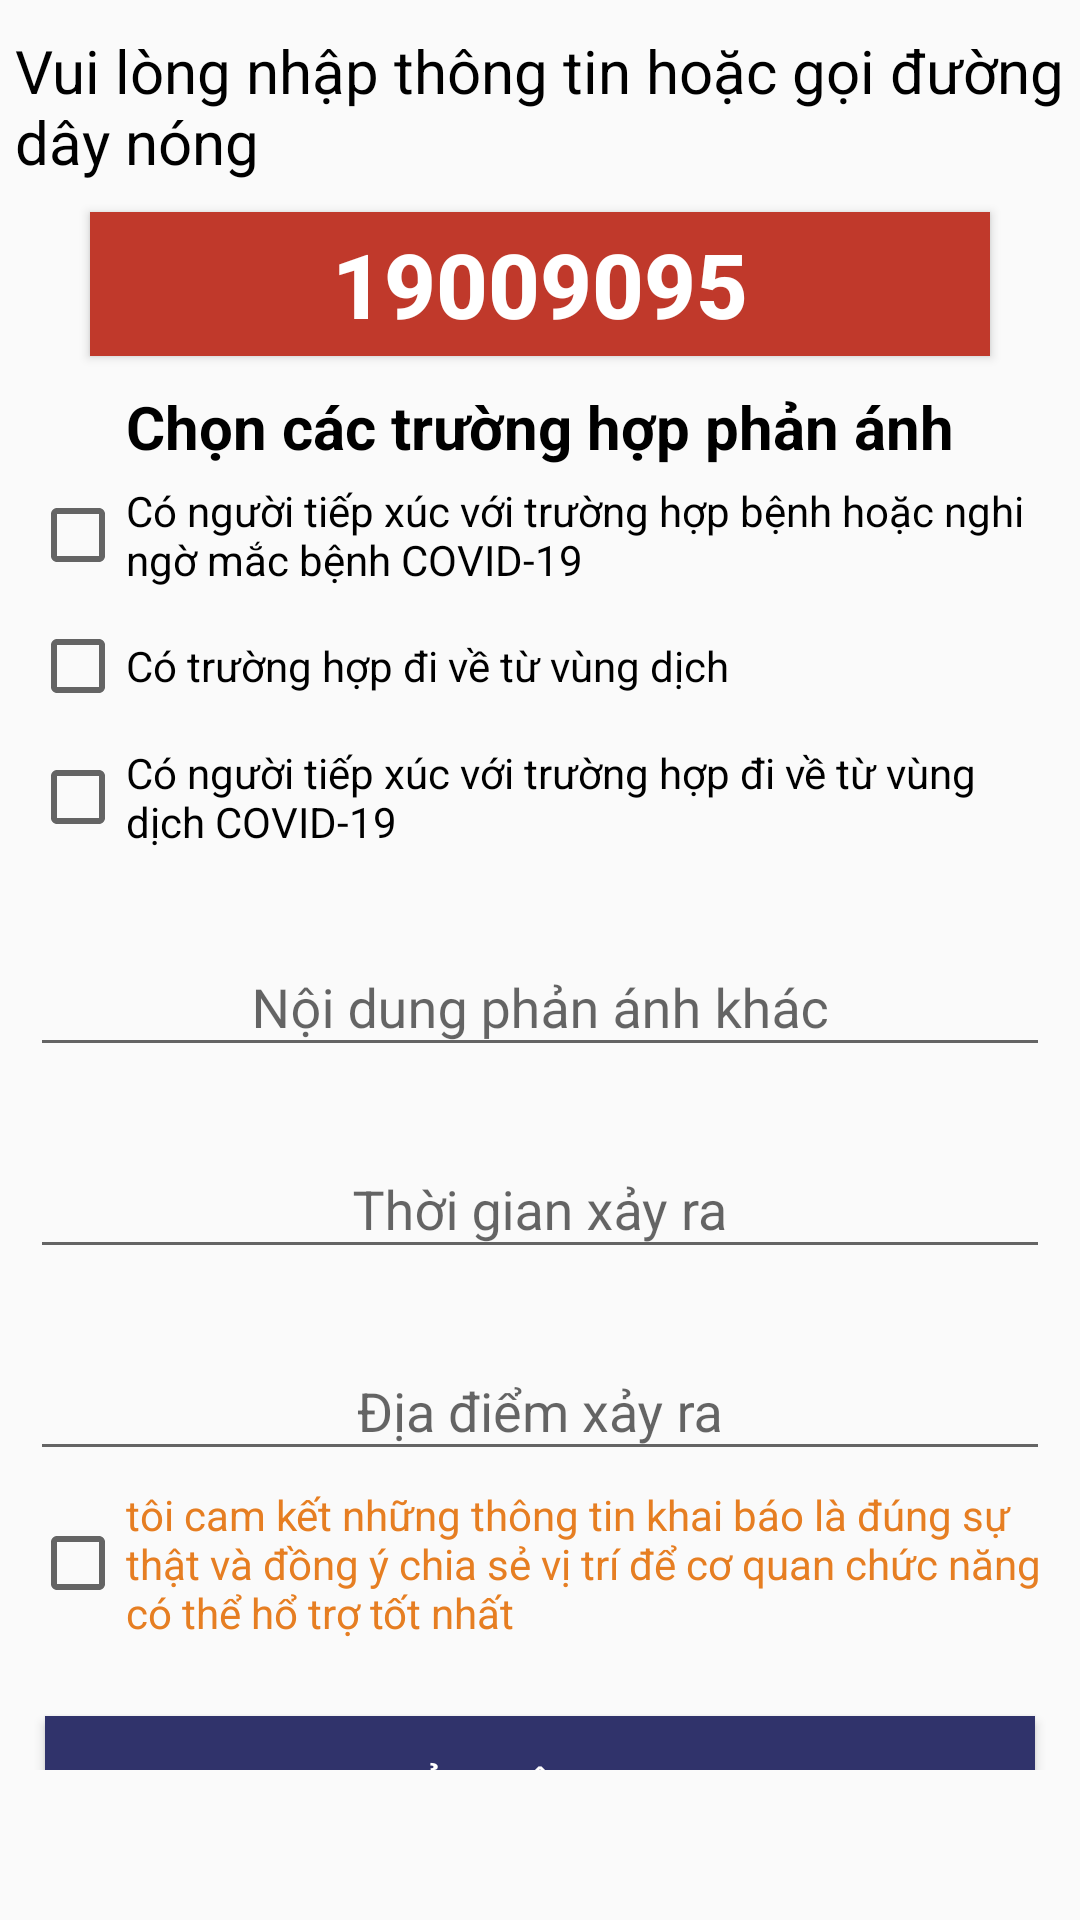

Write the Android layout XML for this screen, with the resource values it uses.
<!-- AndroidManifest.xml: application theme AppTheme -->
<!-- res/layout/activity_frag_request_phananh.xml -->
<?xml version="1.0" encoding="utf-8"?>
<ScrollView
    xmlns:android="http://schemas.android.com/apk/res/android"
    xmlns:app="http://schemas.android.com/apk/res-auto"
    xmlns:tools="http://schemas.android.com/tools"
    android:layout_height="wrap_content"
    android:layout_width="match_parent"
    android:paddingBottom="50dp"
    android:paddingLeft="5dp"
    android:paddingRight="5dp">
    <LinearLayout
        android:layout_width="match_parent"
        android:layout_height="wrap_content"
        android:baselineAligned="false"
        android:orientation="vertical"
        tools:context=".Fragment.Frag_Request_Phananh">

        <TextView
            android:layout_marginTop="10dp"
            android:id="@+id/textView"
            android:layout_width="match_parent"
            android:layout_height="wrap_content"
            android:text="Vui lòng nhập thông tin hoặc gọi đường dây nóng"
            android:textColor="#000000"
            android:textSize="20sp"
            />
        <Button
            android:id="@+id/btn_call"
            android:layout_marginTop="10dp"
            android:layout_width="300dp"
            android:layout_height="wrap_content"
            android:drawableLeft="@drawable/ic_phone"
            android:text="19009095"
            android:layout_gravity="center"
            android:textColor="#ffffff"
            android:textStyle="bold"
            android:textSize="30sp"
            android:background="#c0392b"
            />
        <TextView
            android:text="Chọn các trường hợp phản ánh"
            style="@style/textview_request_phananh"
            />
        <CheckBox
            android:id="@+id/check_request_conguoitiepxuc"
            style="@style/checkbox_request"
            android:text="Có người tiếp xúc với trường hợp bệnh hoặc nghi ngờ mắc bệnh COVID-19"
            />
        <CheckBox
            android:id="@+id/check_request_cotruonghopdivetuvungdich"
            style="@style/checkbox_request"
            android:text="Có trường hợp đi về từ vùng dịch"
            />
        <CheckBox
            android:id="@+id/check_request_conguoitiepxucdive"
            style="@style/checkbox_request"
            android:text="Có người tiếp xúc với trường hợp đi về từ vùng dịch COVID-19"
            />

        <com.google.android.material.textfield.TextInputLayout
            android:id="@+id/layout_NDphananh"
            android:layout_width="match_parent"
            android:layout_height="wrap_content"
            android:layout_marginTop="15dp"
            >
            <com.google.android.material.textfield.TextInputEditText
                android:id="@+id/edit_request_noidungphananh"
                android:layout_width="match_parent"
                android:layout_height="wrap_content"
                android:layout_marginTop="10dp"
                android:layout_marginLeft="5dp"
                android:layout_marginRight="5dp"
                android:gravity="center"
                android:hint="Nội dung phản ánh khác"
                android:textColor="#000000"
                />
        </com.google.android.material.textfield.TextInputLayout>


        <com.google.android.material.textfield.TextInputLayout
            android:id="@+id/layout_chonngay"
            android:layout_width="match_parent"
            android:layout_height="wrap_content"
            android:layout_marginTop="15dp"
            >
            <com.google.android.material.textfield.TextInputEditText
                android:id="@+id/et_request_chonngay"
                android:layout_width="match_parent"
                android:layout_height="wrap_content"
                android:layout_marginTop="10dp"
                android:layout_marginLeft="5dp"
                android:layout_marginRight="5dp"
                android:textColor="#000000"
                android:gravity="center"
                android:hint="Thời gian xảy ra"
                android:textColorHint="#dff9fb"
                />
        </com.google.android.material.textfield.TextInputLayout>

        <com.google.android.material.textfield.TextInputLayout
            android:id="@+id/layout_DDxayra"
            android:layout_width="match_parent"
            android:layout_height="wrap_content"
            android:layout_marginTop="15dp"
            >
            <com.google.android.material.textfield.TextInputEditText
                android:id="@+id/edit_request_diadiemxayra"
                android:layout_width="match_parent"
                android:layout_height="wrap_content"
                android:layout_marginTop="10dp"
                android:layout_marginLeft="5dp"
                android:layout_marginRight="5dp"
                android:textColor="#000000"
                android:gravity="center"
                android:hint="Địa điểm xảy ra"
                android:textColorHint="#dff9fb"
                />
        </com.google.android.material.textfield.TextInputLayout>
        <CheckBox

            android:id="@+id/check_request_phananh_camket"
            android:text="tôi cam kết những thông tin khai báo là đúng sự thật và đồng ý chia sẻ vị trí để cơ quan chức năng có thể hổ trợ tốt nhất"
            android:textColor="#e67e22"
            style="@style/checkbox_request"
            />
        <Button
            android:id="@+id/btn_request_guithongtin"
            android:layout_height="wrap_content"
            style="@style/btn_menu"
            android:text="Gửi thông tin"
            />
    </LinearLayout>
</ScrollView>
<!-- resources referenced by this layout -->
<resources>
  <style name="btn_menu">
          <item name="android:layout_width">match_parent</item>
          <item name="android:layout_marginLeft">10dp</item>
          <item name="android:layout_marginRight">10dp</item>
          <item name="android:layout_height">45dp</item>
          <item name="android:layout_marginTop">20dp</item>
          <item name="android:textColor">#ffffff</item>
          <item name="android:layout_gravity">center</item>
          <item name="android:background">#30336b</item>
      </style>
  <style name="checkbox_request">
  
          <item name="android:layout_width">match_parent</item>
          <item name="android:layout_height">wrap_content</item>
          <item name="android:layout_margin">5dp</item>
      </style>
  <style name="textview_request_phananh">
          <item name="android:layout_marginTop">10dp</item>
          <item name="android:layout_width">match_parent</item>
          <item name="android:layout_height">wrap_content</item>
          <item name="android:textColor">#000000</item>
          <item name="android:textSize">20sp</item>
          <item name="android:gravity">center</item>
          <item name="android:textStyle">bold</item>
      </style>
  <style name="AppTheme" parent="Theme.AppCompat.Light.NoActionBar">
          
          <item name="colorPrimary">@color/colorPrimary</item>
          <item name="colorPrimaryDark">@color/colorPrimaryDark</item>
          <item name="colorAccent">@color/colorAccent</item>
      </style>
  <color name="colorPrimary">#6200EE</color>
  <color name="colorPrimaryDark">#3700B3</color>
  <color name="colorAccent">#03DAC5</color>
</resources>
